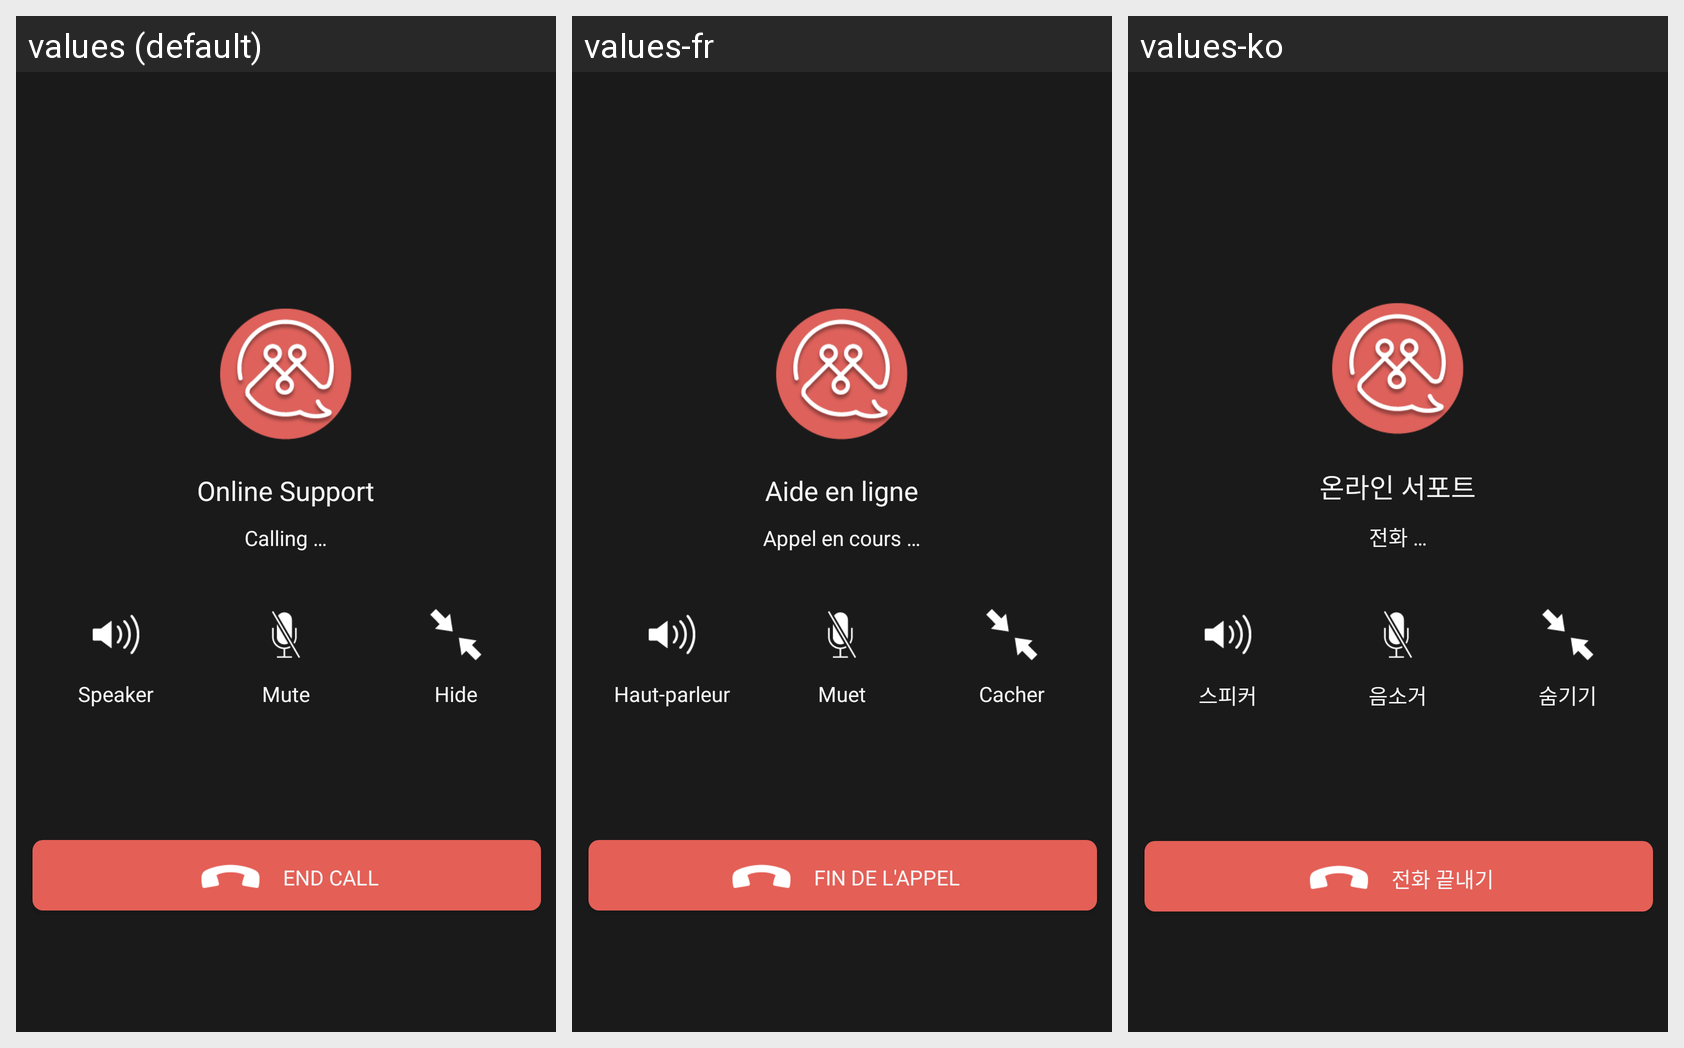

Locale-by-locale string values for the Android screen shown in this grid:
Android screen res/layout/activity_call_support.xml rendered under 3 locales, left to right: values (default), values-fr, values-ko. Device: Nexus 5 (rendered at 1080×1920; each locale shown at half size, 540×960, under a caption strip naming it); theme AppTheme.
Other locales in the repository, not shown: values-de, values-ja, values-th.
Strings drawn on this screen, with the default value and each locale's value (text and hints the layout hard-codes, and strings that could not be matched under every locale, appear in the picture but are not listed):

os_online_support_lbl
  values: Online Support
  values-fr: Aide en ligne
  values-ko: 온라인 서포트

os_calling
  values: Calling …
  values-fr: Appel en cours …
  values-ko: 전화 …

os_speaker
  values: Speaker
  values-fr: Haut-parleur
  values-ko: 스피커

os_mute
  values: Mute
  values-fr: Muet
  values-ko: 음소거

os_hide
  values: Hide
  values-fr: Cacher
  values-ko: 숨기기

os_end_call
  values: END CALL
  values-fr: FIN DE L'APPEL
  values-ko: 전화 끝내기
